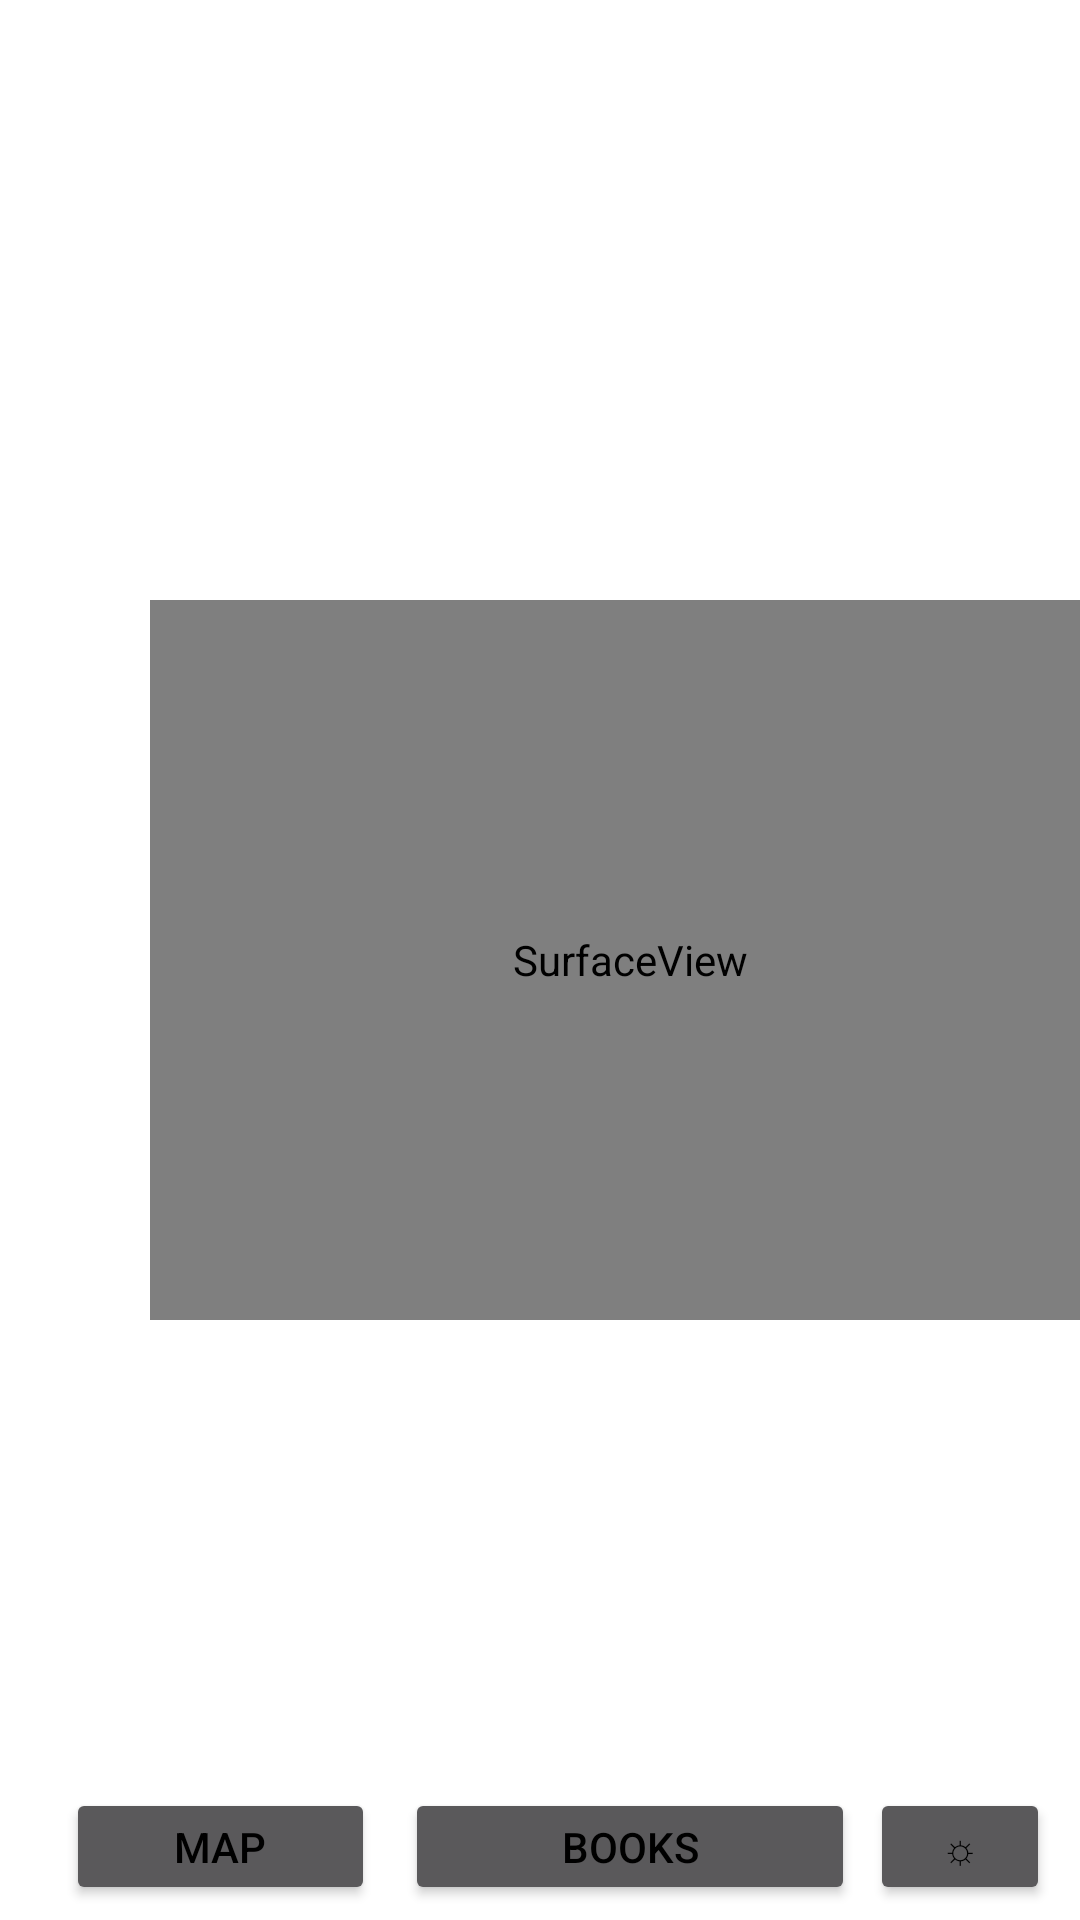

Layout XML and referenced resources for this Android screen:
<!-- AndroidManifest.xml: application theme AppThemeLight -->
<!-- res/layout/activity_check_out_horizontal.xml -->
<?xml version="1.0" encoding="utf-8"?>
<androidx.constraintlayout.widget.ConstraintLayout xmlns:android="http://schemas.android.com/apk/res/android"
    xmlns:app="http://schemas.android.com/apk/res-auto"
    xmlns:tools="http://schemas.android.com/tools"
    android:id="@+id/newBookView"
    android:layout_width="match_parent"
    android:layout_height="match_parent"
    tools:context=".CheckOut">

    <include
        android:id="@+id/include5"
        layout="@layout/bottom_layout_horizontal" />

    <SurfaceView
        android:id="@+id/surface_view"
        android:layout_width="320dp"
        android:layout_height="240dp"
        android:layout_marginStart="50dp"
        app:layout_constraintBottom_toBottomOf="parent"
        app:layout_constraintStart_toStartOf="@+id/include5"
        app:layout_constraintTop_toTopOf="parent" />

    <EditText
        android:id="@+id/codeBar"
        android:layout_width="200dp"
        android:layout_height="wrap_content"
        android:layout_marginTop="15dp"
        app:layout_constraintStart_toStartOf="@+id/libraryBookName"
        app:layout_constraintTop_toBottomOf="@+id/libraryBookName" />

    <TextView
        android:id="@+id/libraryBookName"
        android:layout_width="0dp"
        android:layout_height="wrap_content"
        android:layout_marginStart="50dp"
        android:layout_marginEnd="15dp"
        android:text="Library"
        android:textSize="34sp"
        app:layout_constraintEnd_toEndOf="parent"
        app:layout_constraintStart_toEndOf="@+id/surface_view"
        app:layout_constraintTop_toTopOf="@+id/surface_view" />

    <Button
        android:id="@+id/checkOutRegisterButton"
        android:layout_width="wrap_content"
        android:layout_height="wrap_content"
        android:layout_marginTop="15dp"
        android:text="@string/checkout"
        app:layout_constraintStart_toStartOf="@+id/codeBar"
        app:layout_constraintTop_toBottomOf="@+id/codeBar" />

</androidx.constraintlayout.widget.ConstraintLayout>
<!-- res/layout/bottom_layout_horizontal.xml (included above) -->
<?xml version="1.0" encoding="utf-8"?>
<androidx.constraintlayout.widget.ConstraintLayout xmlns:android="http://schemas.android.com/apk/res/android"
    xmlns:app="http://schemas.android.com/apk/res-auto"
    xmlns:tools="http://schemas.android.com/tools"
    android:layout_width="match_parent"
    android:layout_height="match_parent">

    <LinearLayout
        android:id="@+id/buttonLayout"
        android:layout_width="wrap_content"
        android:layout_height="wrap_content"
        android:layout_marginEnd="10dp"
        android:orientation="horizontal"
        app:layout_constraintBottom_toBottomOf="parent"
        app:layout_constraintEnd_toEndOf="parent">

        <Button
            android:id="@+id/mapMenu"
            android:layout_width="103dp"
            android:layout_height="39dp"
            android:layout_marginEnd="5dp"
            android:layout_marginBottom="5dp"
            android:text="@string/map" />

        <Button
            android:id="@+id/searchMenu"
            android:layout_width="150dp"
            android:layout_height="39dp"
            android:layout_marginStart="5dp"
            android:layout_marginBottom="5dp"
            android:text="@string/search" />

        <Button
            android:id="@+id/themeButton"
            android:layout_width="60dp"
            android:layout_height="39dp"
            android:layout_marginStart="5dp"
            android:layout_marginBottom="5dp"
            android:text="☼" />

    </LinearLayout>

</androidx.constraintlayout.widget.ConstraintLayout>
<!-- resources referenced by this layout -->
<resources>
  <string name="checkout">Check-Out</string>
  <string name="map">Map</string>
  <string name="search">Books</string>
  <style name="AppThemeLight" parent="Theme.AppCompat.NoActionBar">
          <item name="android:windowBackground">@android:color/white</item>
          <item name="android:textColor">@android:color/black</item>
          <item name="android:textColorPrimary">@android:color/black</item>
          <item name="android:textColorSecondary">@android:color/black</item>
          <item name="android:checkboxStyle">@style/CheckBoxLightStyle</item>
      </style>
  <style name="CheckBoxLightStyle" parent="Widget.AppCompat.CompoundButton.CheckBox">
          <item name="android:textColor">@android:color/black</item>
      </style>
</resources>
